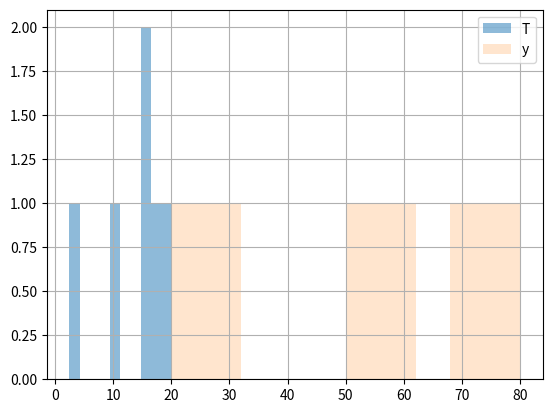

Here is the Python script that generated this plot:
# importing matplotlib and pandas
import matplotlib.pyplot as plt 
import pandas as pd


# making lists using Pandas
phase = ['single', 'single', 'three', 'single', 'three', 'three']
usage_people = [20, 30, 50.5, 60, 68, 80]
countries = ['United States', 'Australia', 'Japan', 'India', 'Russia', 'Morocco']
energy_usage = [18.2, 10, 15, 20, 16, 2.5]


# making dictionariy from above list
elec_dict = {"Type_of_phase": phase, "Population(Billions)": usage_people, "Countries": countries, "Energy_Usage(MegaWatt)": energy_usage}
# giving labels to each row
row_labels = ['US', 'AUS', 'JPN', 'IN', 'RU', 'MOR']


# making table from dataframe
electric_usage = pd.DataFrame(elec_dict)
electric_usage.index = row_labels
print(electric_usage)


# making histogram of the above dataframe
electric_usage["Energy_Usage(MegaWatt)"].hist(alpha=0.5)
electric_usage["Population(Billions)"].hist(alpha=0.2)
plt.legend("Type_of_phase")
plt.show()